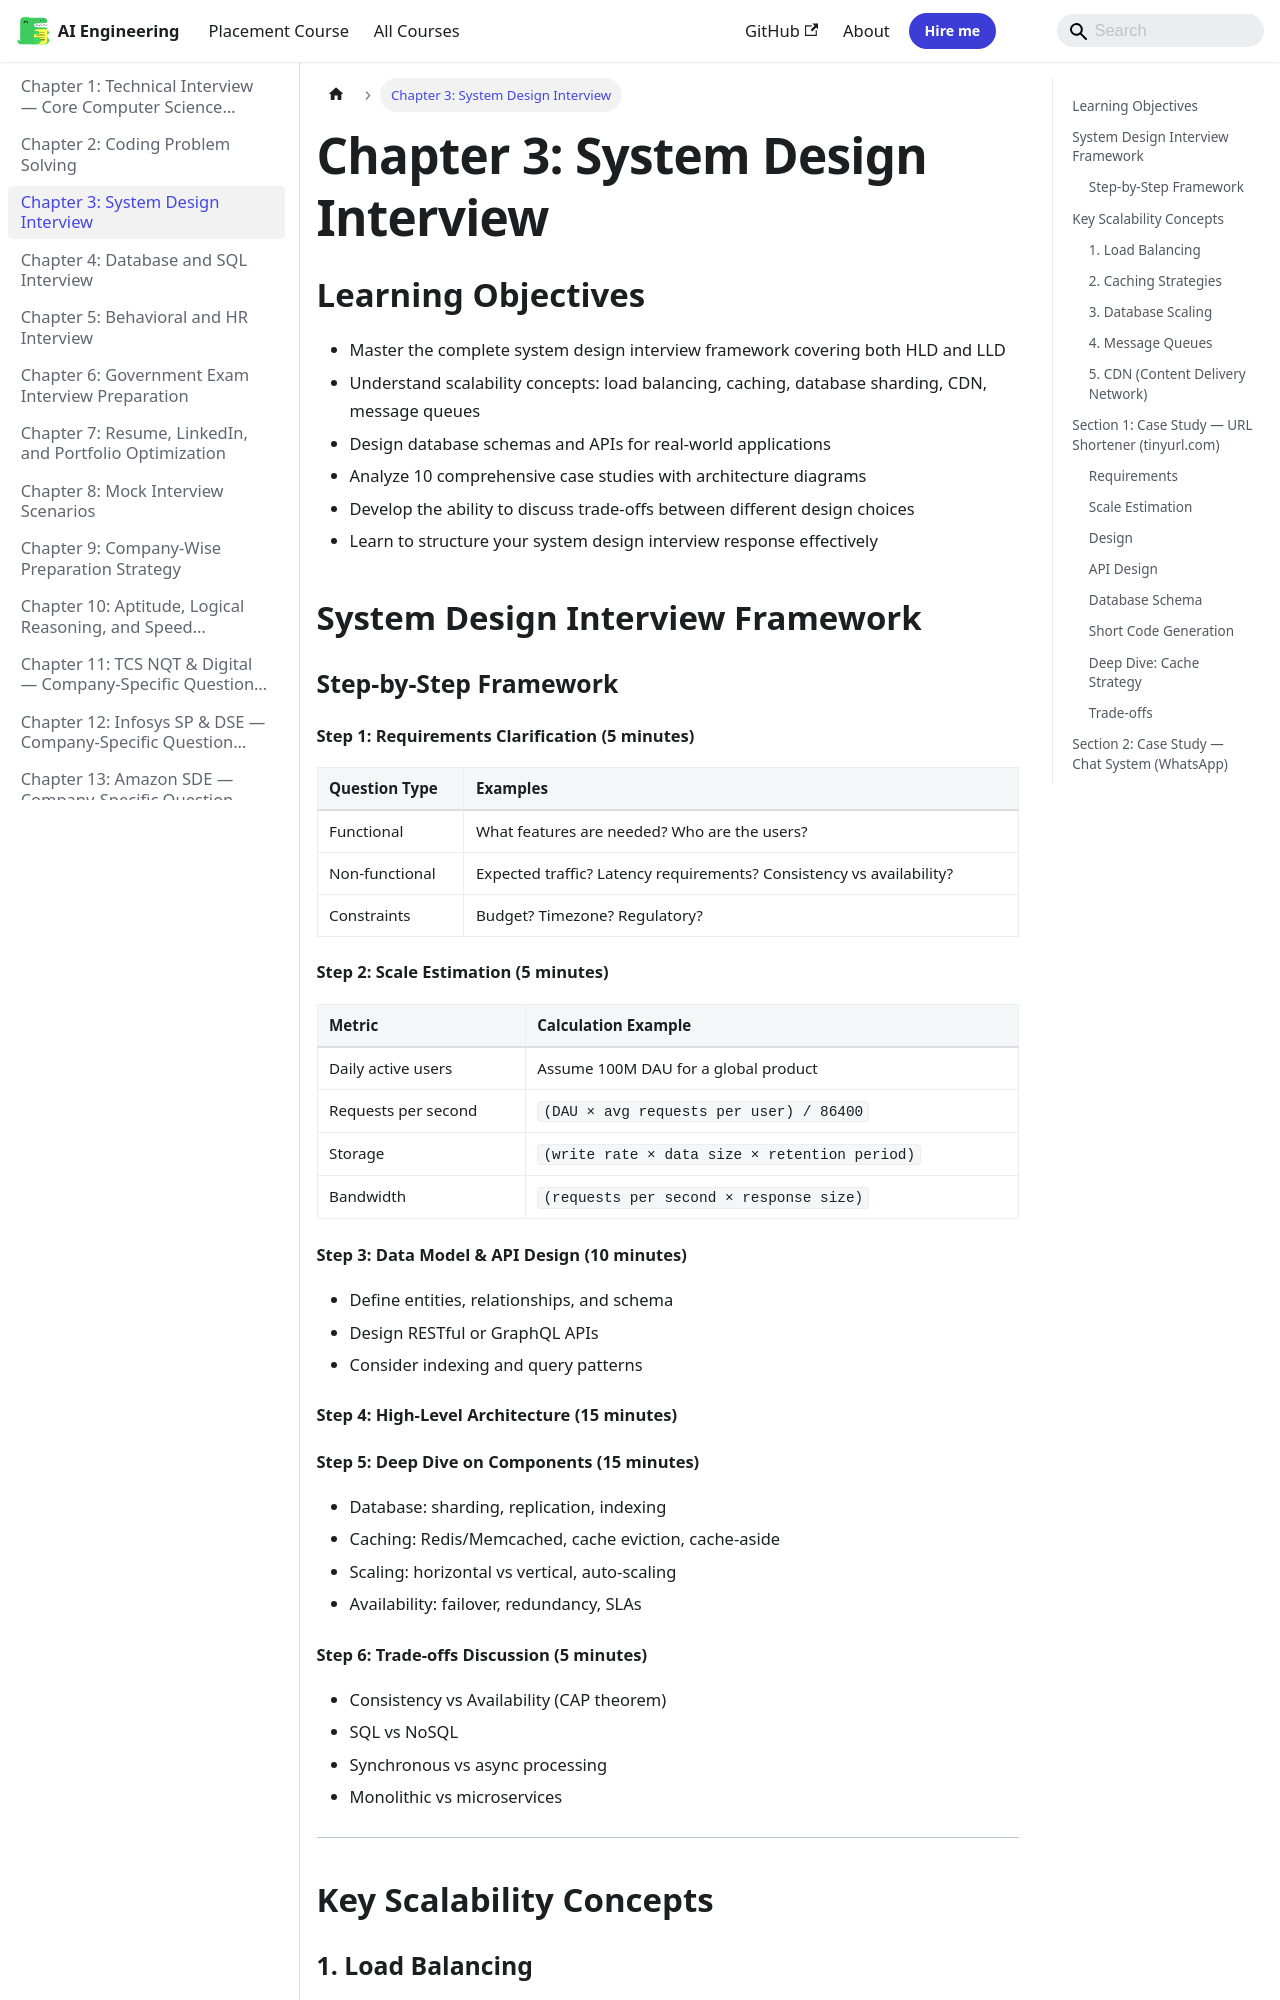

repository: Raushan666java/ai-engineering-journey · page: interview-preparation/03-system-design-interview/index.html · generator: mkdocs

---
description: "Functional: Real-time driver tracking, ride booking, fare calculation, driver-rider matching, trip history."
---

# Chapter 3: System Design Interview

## Learning Objectives

- Master the complete system design interview framework covering both HLD and LLD
- Understand scalability concepts: load balancing, caching, database sharding, CDN, message queues
- Design database schemas and APIs for real-world applications
- Analyze 10 comprehensive case studies with architecture diagrams
- Develop the ability to discuss trade-offs between different design choices
- Learn to structure your system design interview response effectively
## System Design Interview Framework

```mermaid
flowchart TD
    A[Understand Requirements] --> B[Functional Requirements]
    A --> C[Non-Functional Requirements]
    B --> D[Estimate Scale]
    C --> D
    D --> E[Data Model Design]
    E --> F[Database Schema]
    E --> G[API Design]
    F --> H[High-Level Design]
    G --> H
    H --> I[Component Diagram]
    H --> J[Data Flow]
    H --> K[System Architecture]
    I --> L[Deep Dive]
    J --> L
    K --> L
    L --> M[Database Deep Dive]
    L --> N[Caching Strategy]
    L --> O[Scaling Strategy]
    M --> P[Trade-offs & Alternatives]
    N --> P
    O --> P
    P --> Q[Wrap Up & Next Steps]
```

### Step-by-Step Framework

#### Step 1: Requirements Clarification (5 minutes)
| Question Type | Examples |
|--------------|----------|
| Functional | What features are needed? Who are the users? |
| Non-functional | Expected traffic? Latency requirements? Consistency vs availability? |
| Constraints | Budget? Timezone? Regulatory? |

#### Step 2: Scale Estimation (5 minutes)
| Metric | Calculation Example |
|--------|-------------------|
| Daily active users | Assume 100M DAU for a global product |
| Requests per second | `(DAU × avg requests per user) / 86400` |
| Storage | `(write rate × data size × retention period)` |
| Bandwidth | `(requests per second × response size)` |

#### Step 3: Data Model & API Design (10 minutes)
- Define entities, relationships, and schema
- Design RESTful or GraphQL APIs
- Consider indexing and query patterns

#### Step 4: High-Level Architecture (15 minutes)

```mermaid
flowchart LR
    Client[Client] --> LB[Load Balancer]
    LB --> WS[Web Servers]
    WS --> AS[Application Servers]
    WS --> Cache[Redis Cache]
    AS --> DB[(Primary DB)]
    AS --> MQ[Message Queue]
    MQ --> Workers[Background Workers]
    Workers --> Analytics[(Analytics DB)]
    AS --> CDN[CDN]
```
